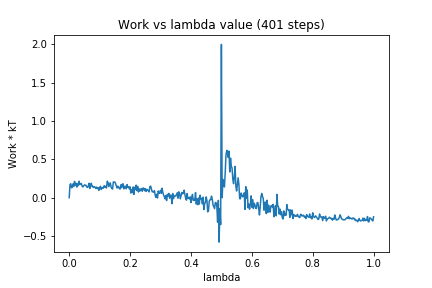

The file beside this chart, header and first rows:
0, 0.0
1, 0.1686
2, 0.1813
3, 0.1289
4, 0.1334
5, 0.1798
6, 0.1456
7, 0.2121
8, 0.1633
9, 0.1869
10, 0.1373
11, 0.1843
12, 0.1592
13, 0.2141
14, 0.1715
15, 0.1836
16, 0.1821
17, 0.1489
18, 0.1396
19, 0.1534
20, 0.1659
21, 0.1606
22, 0.1625
23, 0.1387
24, 0.1337
25, 0.1466
26, 0.1879
27, 0.1189
28, 0.1646
29, 0.1876
30, 0.1437
31, 0.1474
32, 0.1325
33, 0.1425
34, 0.1353
35, 0.1191
36, 0.1374
37, 0.1181
38, 0.1312
39, 0.0948
40, 0.1265
41, 0.1477
42, 0.1066
43, 0.1334
44, 0.1204
45, 0.127
46, 0.1562
47, 0.1348
48, 0.1493
49, 0.1261
50, 0.2141
51, 0.196
52, 0.1448
53, 0.179
54, 0.1924
55, 0.1389
56, 0.1201
57, 0.1122
58, 0.2057
59, 0.1996
60, 0.2028
... 340 more rows
